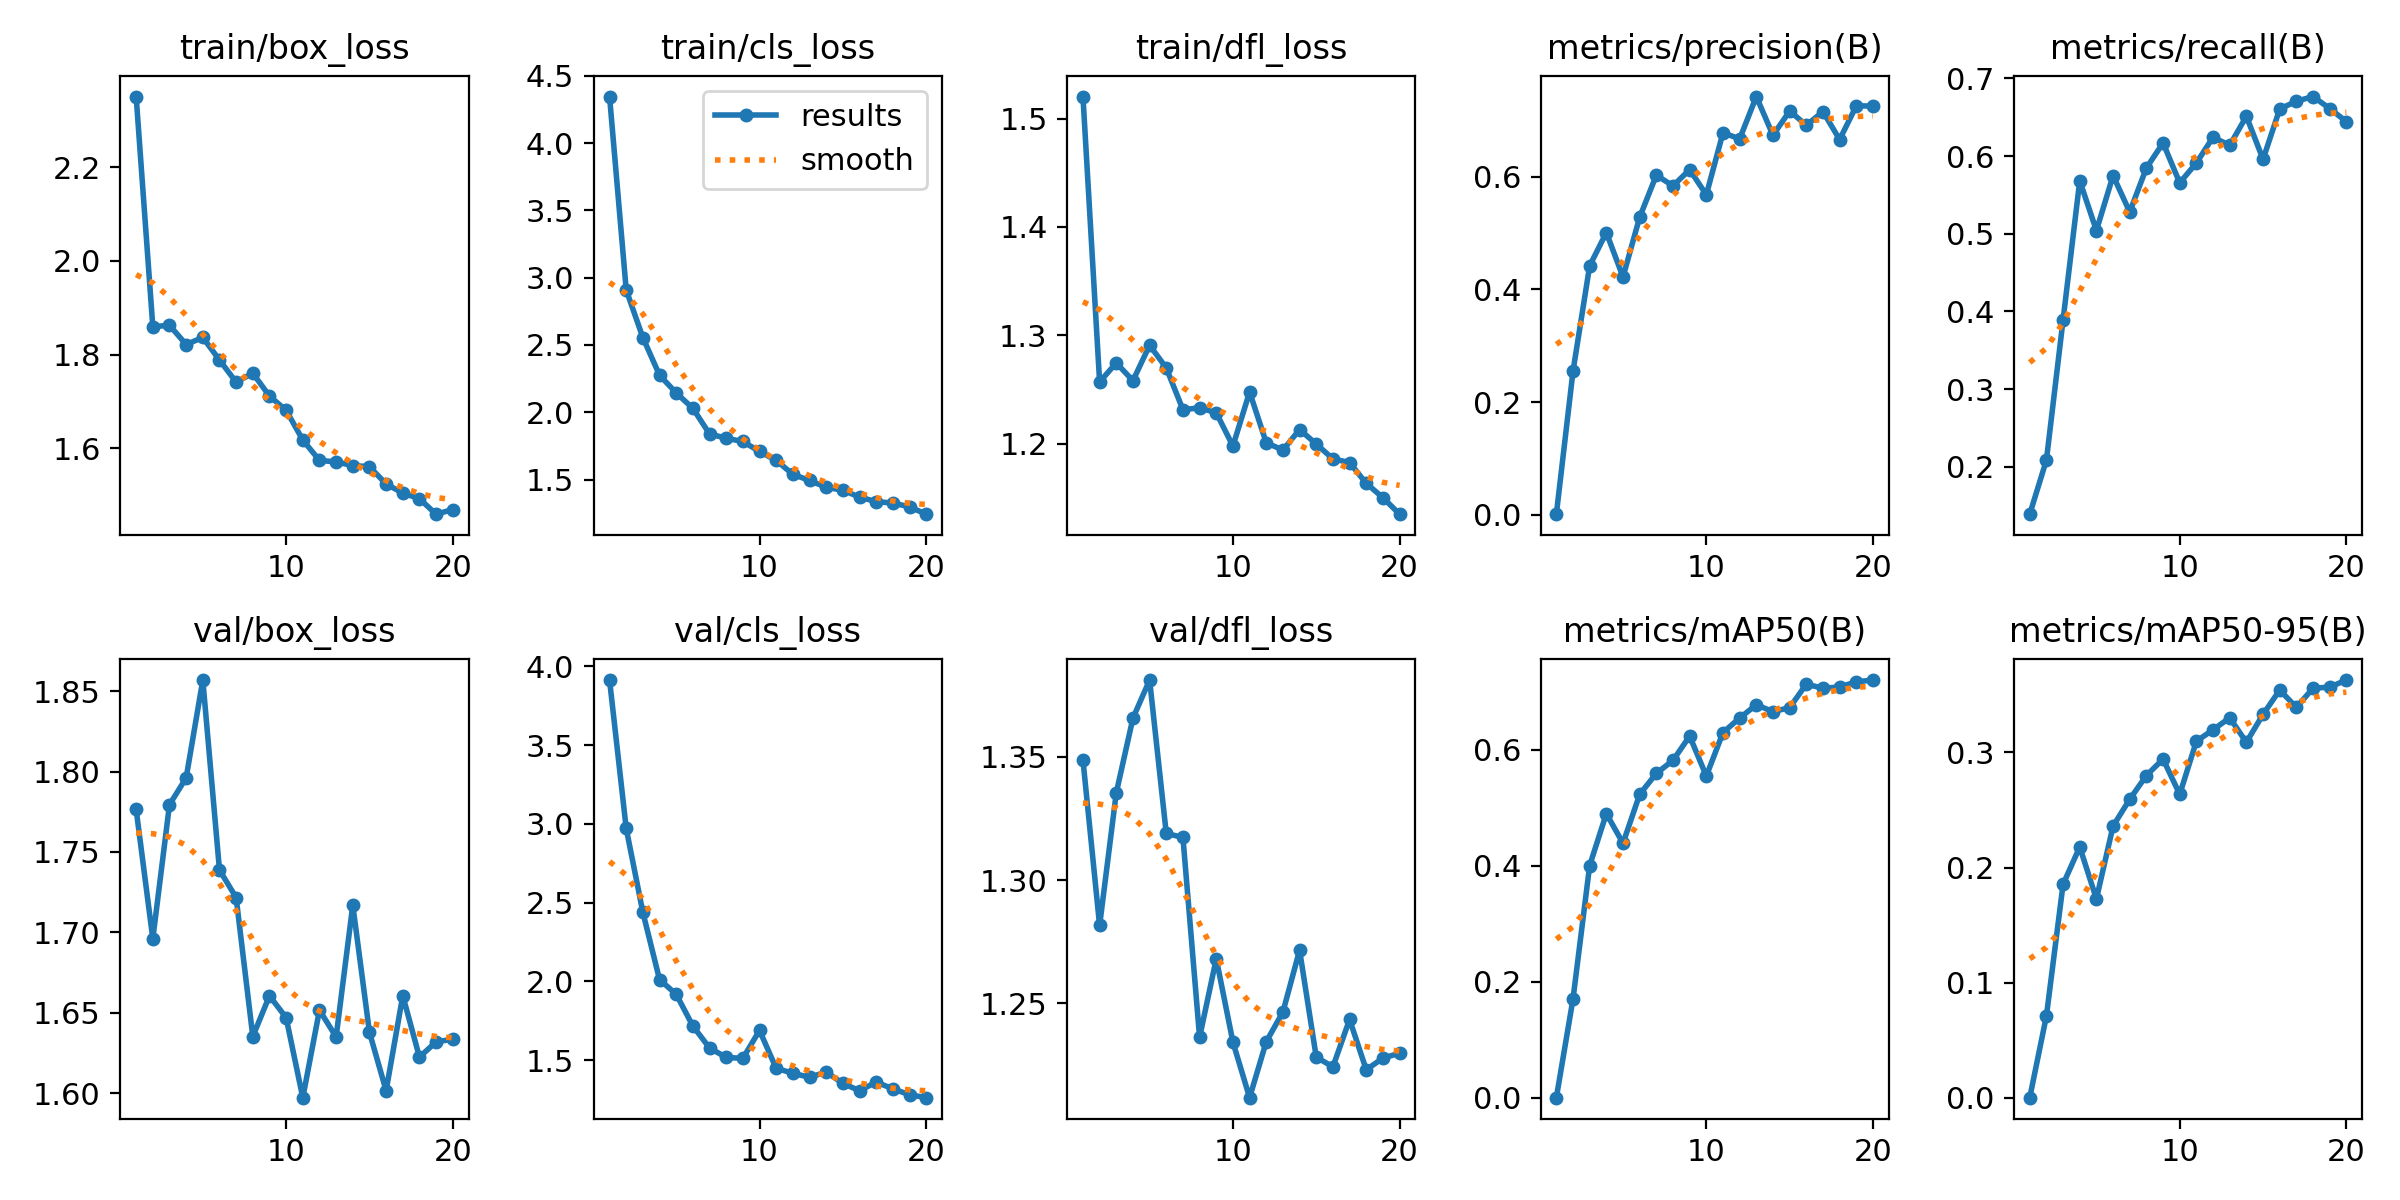

Values plotted in this chart, from the file beside it:
epoch, time, train/box_loss, train/cls_loss, train/dfl_loss, metrics/precision(B), metrics/recall(B), metrics/mAP50(B), metrics/mAP50-95(B), val/box_loss, val/cls_loss, val/dfl_loss, lr/pg0, lr/pg1, lr/pg2
1, 11.23, 2.351, 4.346, 1.52, 0.00094, 0.1388, 0.00054, 0.00024, 1.776, 3.913, 1.349, 0.0005402, 0.0005402, 0.0005402
2, 15.54, 1.86, 2.909, 1.257, 0.2548, 0.2085, 0.1706, 0.07121, 1.696, 2.971, 1.282, 0.001042, 0.001042, 0.001042
3, 19.9, 1.863, 2.554, 1.274, 0.4419, 0.3891, 0.4004, 0.1855, 1.779, 2.438, 1.335, 0.001488, 0.001488, 0.001488
4, 23.99, 1.822, 2.276, 1.258, 0.5009, 0.5682, 0.4898, 0.2178, 1.796, 2.011, 1.366, 0.001419, 0.001419, 0.001419
5, 28.1, 1.837, 2.144, 1.291, 0.422, 0.5041, 0.4387, 0.1727, 1.857, 1.918, 1.381, 0.001337, 0.001337, 0.001337
6, 31.96, 1.788, 2.029, 1.27, 0.5281, 0.5748, 0.5229, 0.236, 1.739, 1.716, 1.319, 0.001254, 0.001254, 0.001254
7, 36.04, 1.741, 1.839, 1.231, 0.6027, 0.528, 0.5591, 0.2592, 1.722, 1.577, 1.317, 0.001172, 0.001172, 0.001172
8, 40.6, 1.76, 1.807, 1.233, 0.5837, 0.5847, 0.5815, 0.2798, 1.635, 1.516, 1.236, 0.001089, 0.001089, 0.001089
9, 44.63, 1.712, 1.783, 1.228, 0.6126, 0.6169, 0.6233, 0.2941, 1.66, 1.511, 1.268, 0.001007, 0.001007, 0.001007
10, 49.5, 1.681, 1.709, 1.198, 0.5679, 0.5655, 0.5545, 0.2635, 1.647, 1.688, 1.234, 0.0009244, 0.0009244, 0.0009244
11, 55.28, 1.618, 1.643, 1.248, 0.678, 0.5911, 0.6294, 0.3096, 1.597, 1.447, 1.212, 0.0008418, 0.0008418, 0.0008418
12, 59.28, 1.574, 1.538, 1.201, 0.6671, 0.6243, 0.6544, 0.3195, 1.652, 1.416, 1.234, 0.0007593, 0.0007593, 0.0007593
13, 63.25, 1.571, 1.493, 1.194, 0.7423, 0.6139, 0.6771, 0.33, 1.635, 1.39, 1.246, 0.0006768, 0.0006768, 0.0006768
14, 68.16, 1.563, 1.442, 1.213, 0.6735, 0.6513, 0.6655, 0.3087, 1.717, 1.424, 1.272, 0.0005943, 0.0005943, 0.0005943
15, 73.1, 1.561, 1.421, 1.2, 0.7165, 0.5958, 0.6722, 0.3329, 1.638, 1.352, 1.228, 0.0005118, 0.0005118, 0.0005118
16, 77.62, 1.524, 1.369, 1.186, 0.6915, 0.6606, 0.7127, 0.354, 1.601, 1.305, 1.224, 0.0004293, 0.0004293, 0.0004293
17, 82.14, 1.505, 1.336, 1.182, 0.7154, 0.6707, 0.7057, 0.339, 1.661, 1.36, 1.243, 0.0003467, 0.0003467, 0.0003467
18, 87.11, 1.492, 1.325, 1.163, 0.6659, 0.6767, 0.7078, 0.3556, 1.622, 1.317, 1.223, 0.0002642, 0.0002642, 0.0002642
19, 91.49, 1.459, 1.297, 1.15, 0.7257, 0.6612, 0.7168, 0.3566, 1.632, 1.28, 1.228, 0.0001817, 0.0001817, 0.0001817
20, 95.49, 1.469, 1.243, 1.135, 0.7255, 0.6444, 0.7198, 0.3627, 1.633, 1.261, 1.23, 9.91865e-05, 9.91865e-05, 9.91865e-05
